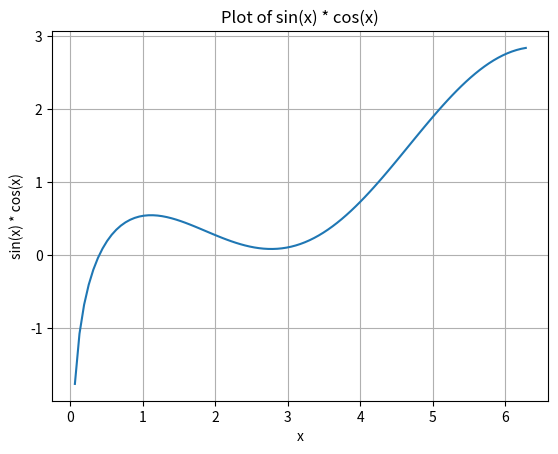

The matplotlib source for this figure:
import numpy as np
import matplotlib.pyplot as plt

x = np.linspace(0, 2 * np.pi, 100)
y = np.log(x) + np.cos(x)

plt.plot(x, y)
plt.xlabel('x')
plt.ylabel('sin(x) * cos(x)')
plt.title('Plot of sin(x) * cos(x)')
plt.grid()
plt.show()
